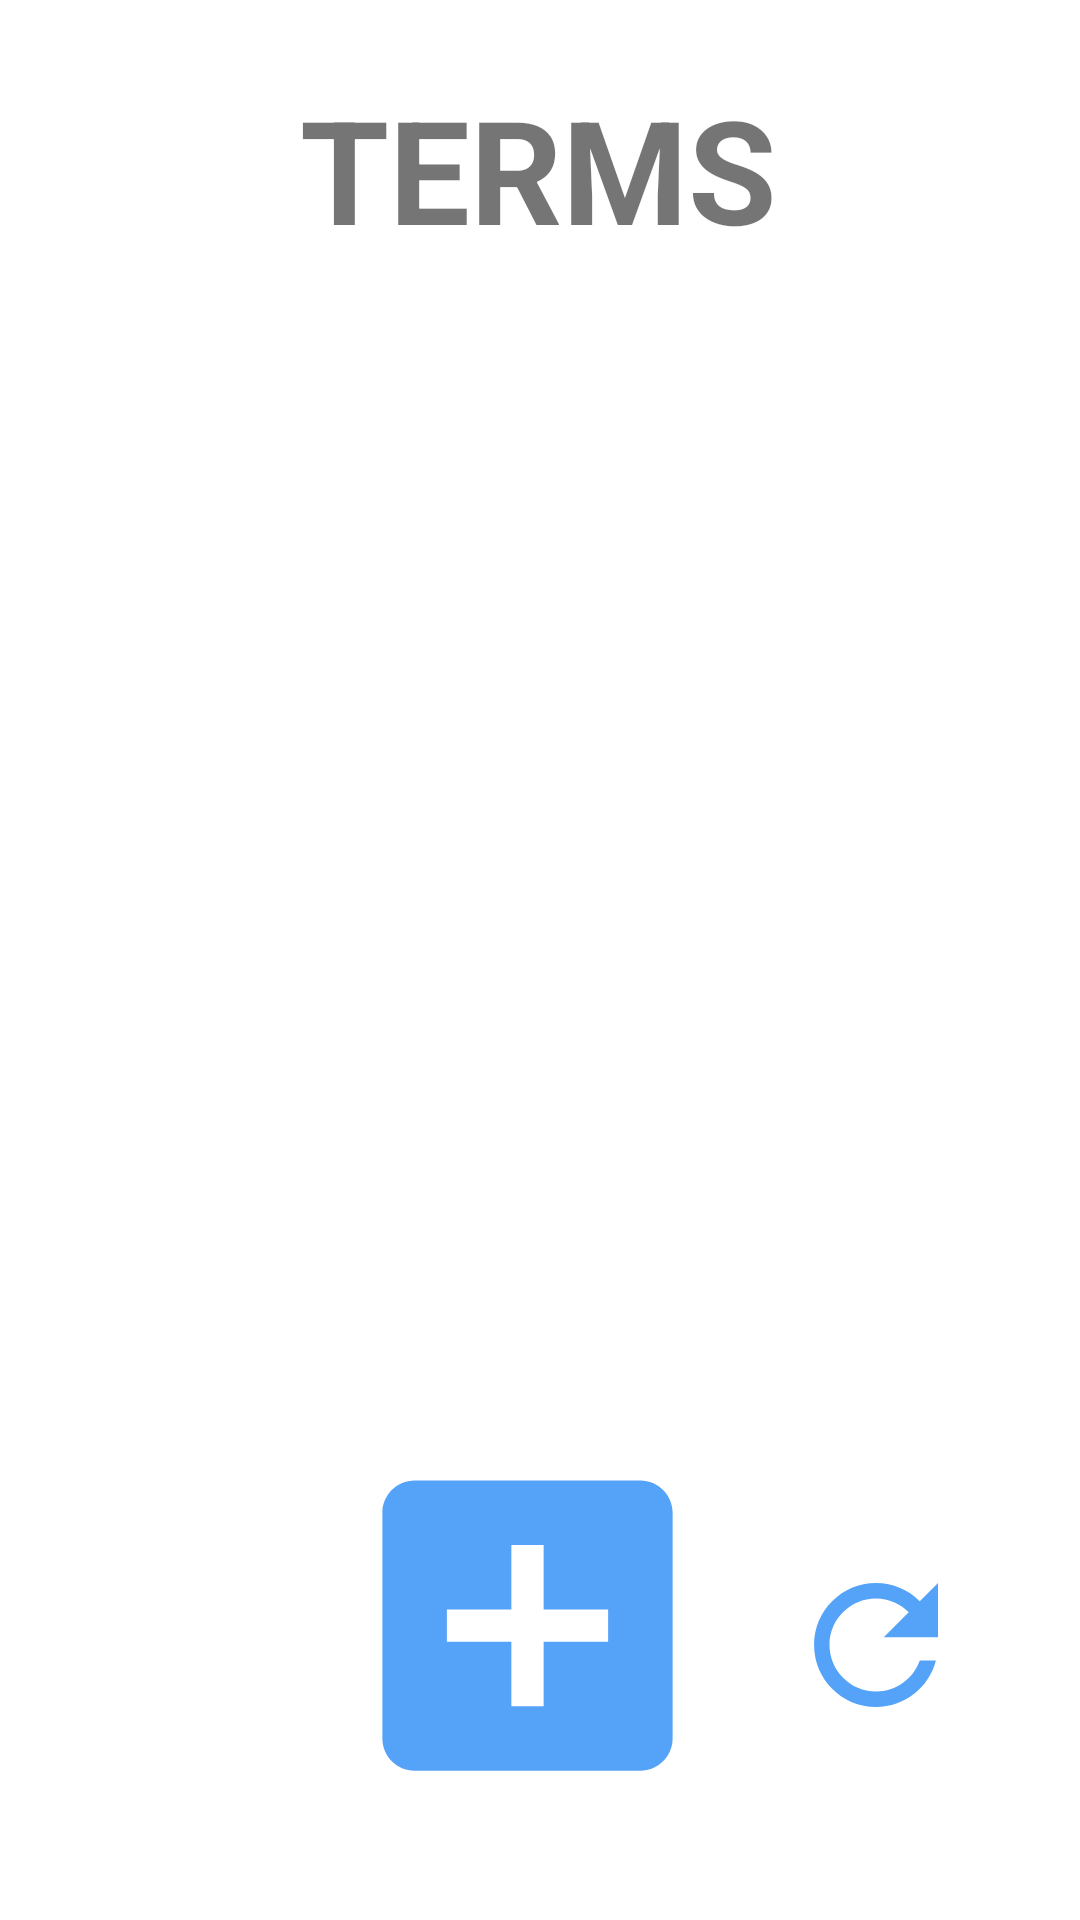

Write the Android layout XML for this screen, with the resource values it uses.
<!-- AndroidManifest.xml: application theme Theme.SchoolPlanner -->
<!-- res/layout/activity_term.xml -->
<?xml version="1.0" encoding="utf-8"?>
<androidx.constraintlayout.widget.ConstraintLayout xmlns:android="http://schemas.android.com/apk/res/android"
    xmlns:app="http://schemas.android.com/apk/res-auto"
    xmlns:tools="http://schemas.android.com/tools"
    android:layout_width="match_parent"
    android:layout_height="match_parent"
    tools:context=".userinterface.TermController">

    <TextView
        android:id="@+id/textView2"
        android:layout_width="wrap_content"
        android:layout_height="wrap_content"
        android:layout_marginTop="24dp"
        android:text="@string/term_title"
        android:textAlignment="center"
        android:textSize="48sp"
        android:textStyle="bold"
        app:layout_constraintEnd_toEndOf="parent"
        app:layout_constraintHorizontal_bias="0.498"
        app:layout_constraintStart_toStartOf="parent"
        app:layout_constraintTop_toTopOf="parent" />

    <ImageView
        android:id="@+id/termAddButton"
        android:layout_width="148dp"
        android:layout_height="129dp"
        android:clickable="true"
        android:onClick="addTerm"
        app:layout_constraintEnd_toEndOf="parent"
        app:layout_constraintHorizontal_bias="0.479"
        app:layout_constraintStart_toStartOf="parent"
        app:layout_constraintTop_toBottomOf="@+id/termScrollView"
        app:srcCompat="@drawable/ic_baseline_add_box_24"
        tools:ignore="SpeakableTextPresentCheck" />

    <ScrollView
        android:id="@+id/termScrollView"
        android:layout_width="419dp"
        android:layout_height="388dp"
        android:layout_marginTop="1dp"
        app:layout_constraintEnd_toEndOf="parent"
        app:layout_constraintStart_toStartOf="parent"
        app:layout_constraintTop_toBottomOf="@+id/textView2"
        tools:ignore="SpeakableTextPresentCheck">

        <LinearLayout
            android:id="@+id/termsDisplayList"
            android:layout_width="match_parent"
            android:layout_height="wrap_content"
            android:orientation="vertical"></LinearLayout>
    </ScrollView>

    <ImageView
        android:id="@+id/imageView"
        android:layout_width="64dp"
        android:layout_height="62dp"
        android:layout_marginTop="40dp"
        android:layout_marginEnd="36dp"
        android:onClick="refresh"
        app:layout_constraintEnd_toEndOf="parent"
        app:layout_constraintTop_toBottomOf="@+id/termScrollView"
        app:srcCompat="@drawable/ic_baseline_refresh_24" />

</androidx.constraintlayout.widget.ConstraintLayout>
<!-- resources referenced by this layout -->
<resources>
  <!-- drawable ic_baseline_add_box_24 (drawable) -->
  <vector android:height="24dp" android:tint="#55A3F8"
      android:viewportHeight="24" android:viewportWidth="24"
      android:width="24dp" xmlns:android="http://schemas.android.com/apk/res/android">
      <path android:fillColor="@android:color/white" android:pathData="M19,3L5,3c-1.11,0 -2,0.9 -2,2v14c0,1.1 0.89,2 2,2h14c1.1,0 2,-0.9 2,-2L21,5c0,-1.1 -0.9,-2 -2,-2zM17,13h-4v4h-2v-4L7,13v-2h4L11,7h2v4h4v2z"/>
  </vector>
  <!-- drawable ic_baseline_refresh_24 (drawable) -->
  <vector android:height="24dp" android:tint="#55A3F8"
      android:viewportHeight="24" android:viewportWidth="24"
      android:width="24dp" xmlns:android="http://schemas.android.com/apk/res/android">
      <path android:fillColor="@android:color/white" android:pathData="M17.65,6.35C16.2,4.9 14.21,4 12,4c-4.42,0 -7.99,3.58 -7.99,8s3.57,8 7.99,8c3.73,0 6.84,-2.55 7.73,-6h-2.08c-0.82,2.33 -3.04,4 -5.65,4 -3.31,0 -6,-2.69 -6,-6s2.69,-6 6,-6c1.66,0 3.14,0.69 4.22,1.78L13,11h7V4l-2.35,2.35z"/>
  </vector>
  <string name="term_title">TERMS</string>
  <style name="Theme.SchoolPlanner" parent="Theme.MaterialComponents.DayNight.DarkActionBar">
          
          <item name="colorPrimary">@color/purple_500</item>
          <item name="colorPrimaryVariant">@color/purple_700</item>
          <item name="colorOnPrimary">@color/white</item>
          
          <item name="colorSecondary">@color/teal_200</item>
          <item name="colorSecondaryVariant">@color/teal_700</item>
          <item name="colorOnSecondary">@color/black</item>
          
          <item name="android:statusBarColor" tools:targetApi="l">?attr/colorPrimaryVariant</item>
          
          <item name="android:windowFullscreen">true</item>
  
      </style>
  <!-- not gathered from this repository: default colours our renderer supplied (Android Studio template values) -->
  <color name="purple_500">#FF6200EE</color>
  <color name="purple_700">#FF3700B3</color>
  <color name="teal_200">#FF03DAC5</color>
  <color name="teal_700">#FF018786</color>
  <color name="black">#FF000000</color>
  <color name="white">#FFFFFFFF</color>
</resources>
